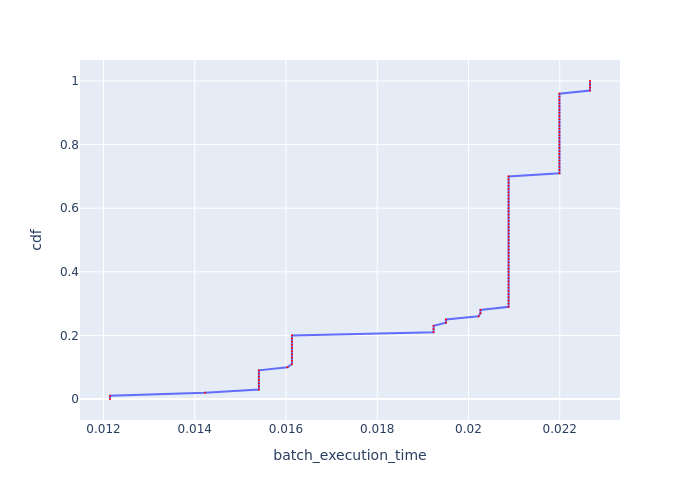

Source data for this figure (header and first rows):
, cdf, batch_execution_time
0, 0.0, 0.01214
1, 0.01, 0.01214
2, 0.02, 0.01422
3, 0.03, 0.01541
4, 0.04, 0.01541
5, 0.05, 0.01541
6, 0.06, 0.01541
7, 0.07, 0.01541
8, 0.08, 0.01541
9, 0.09, 0.01541
10, 0.1, 0.01603
11, 0.11, 0.01613
12, 0.12, 0.01613
13, 0.13, 0.01613
14, 0.14, 0.01613
15, 0.15, 0.01613
16, 0.16, 0.01613
17, 0.17, 0.01613
18, 0.18, 0.01613
19, 0.19, 0.01613
20, 0.2, 0.01613
21, 0.21, 0.01924
22, 0.22, 0.01924
23, 0.23, 0.01924
24, 0.24, 0.01951
25, 0.25, 0.01951
26, 0.26, 0.02022
27, 0.27, 0.02026
28, 0.28, 0.02026
29, 0.29, 0.02088
30, 0.3, 0.02088
31, 0.31, 0.02088
32, 0.32, 0.02088
33, 0.33, 0.02088
34, 0.34, 0.02088
35, 0.35, 0.02088
36, 0.36, 0.02088
37, 0.37, 0.02088
38, 0.38, 0.02088
39, 0.39, 0.02088
40, 0.4, 0.02088
41, 0.41, 0.02088
42, 0.42, 0.02088
43, 0.43, 0.02088
44, 0.44, 0.02088
45, 0.45, 0.02088
46, 0.46, 0.02088
47, 0.47, 0.02088
48, 0.48, 0.02088
49, 0.49, 0.02088
50, 0.5, 0.02088
51, 0.51, 0.02088
52, 0.52, 0.02088
53, 0.53, 0.02088
54, 0.54, 0.02088
55, 0.55, 0.02088
56, 0.56, 0.02088
57, 0.57, 0.02088
58, 0.58, 0.02088
59, 0.59, 0.02088
... 41 more rows
